Run: headless pygame with SDL's dummy video driver; simulated clock (each Clock.tick advances the game by its frame time, no real sleeping); random seed 0; keys injected as events and as key.get_pressed() state; no mouse input.
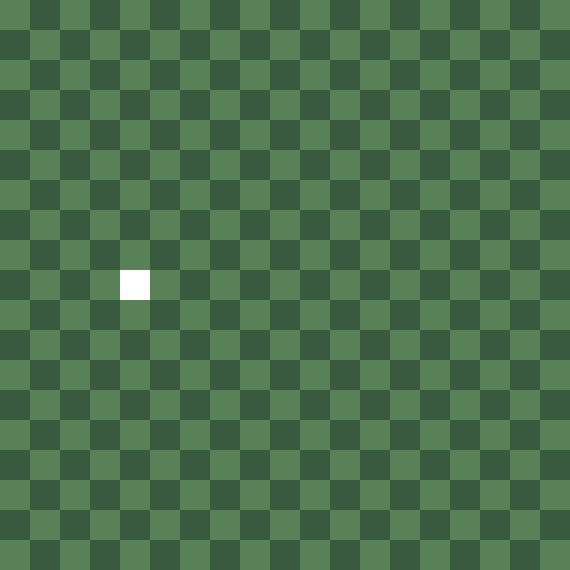
Frame 1 of 4 · flips 1–60 · no input
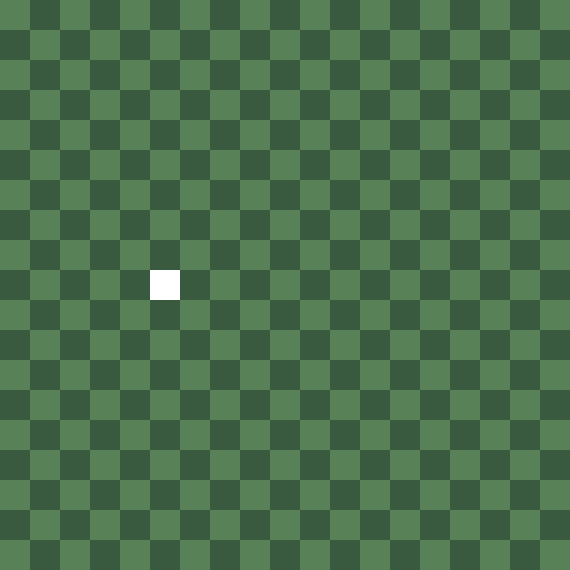
Frame 2 of 4 · flips 61–180 · tapped SPACE, RETURN · held RIGHT (→), D
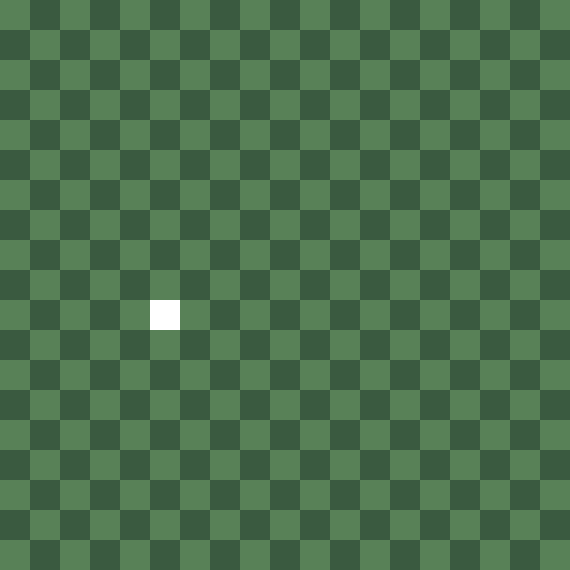
Frame 3 of 4 · flips 181–300 · held DOWN (↓), S
Frame 4 of 4 · flips 301–420 · held LEFT (←), A, UP (↑), W · screen same as frame 1, image omitted

The pygame program that drew these frames:

from __future__ import annotations
import pygame

W, H = 19, 19
RATIO = 30

DARK_GREEN = (0x3a, 0x5a, 0x40)
LIGHT_GREEN = (0x58, 0x81, 0x57)

screen = pygame.display.set_mode((H * RATIO, W * RATIO), pygame.NOFRAME)
clock = pygame.time.Clock()
run = True
x, y = W//4, H//2

def draw_checkerboard():
    for i in range(W):
        for j in range(H):
            pygame.draw.rect(screen, (LIGHT_GREEN if (i + j) % 2 == 0 else DARK_GREEN), (i * RATIO, j * RATIO, RATIO, RATIO))

def draw_snake(x, y):
    pygame.draw.rect(screen, (0xff, 0xff, 0xff), (x * RATIO, y * RATIO, RATIO, RATIO))

class Ring:
    def __init__(self, next: Ring | None, x: int, y: int, nx: int, ny: int):
        self.next = next
        self.x, self.y = x, y
        self.nx, self.ny = nx, ny

while run:
    for event in pygame.event.get():
        if event.type == pygame.QUIT:
            run = False
    
        if event.type == pygame.KEYDOWN:
            if event.key == pygame.K_UP:
                y -= 1
            if event.key == pygame.K_DOWN:
                y += 1
            if event.key == pygame.K_LEFT:
                x -= 1
            if event.key == pygame.K_RIGHT:
                x += 1

    clock.tick(60)

    screen.fill((0, 0, 0))
    draw_checkerboard()
    draw_snake(x, y)
    pygame.display.flip()

pygame.quit()
